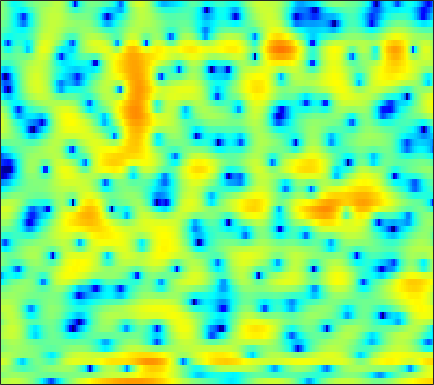

Values plotted in this chart, from the file beside it:
1.8419, 2.2607, 2.7058, 3.0231, 3.1933, 3.3106, 3.3198, 3.2553, 3.0685, 2.7801, 2.3855, 2.0159, 1.4214, 0.71551, 0.096064, -0.89643, -2.0673, -3.0935, -4.6952, -6.5943, -8.9326, -11.045, -14.283, -16.33
0.03957, 0.3865, 0.7514, 1.01, 1.14, 1.239, 1.261, 1.234, 1.149, 1.011, 0.8421, 0.6955, 0.4794, 0.2451, 0.06101, -0.1888, -0.4404, -0.6195, -0.8454, -1.04, -1.186, -1.267, -1.329, -1.335
1.946, 1.764, 1.414, 0.9481, 0.5185, -0.1493, -0.8976, -1.48, -2.209, -2.77, -3.049, -3.053, -2.8, -2.38, -2.017, -1.534, -1.1, -0.8136, -0.4836, -0.2038, 0.03457, 0.2012, 0.4153, 0.6112
4.152, 3.966, 3.516, 2.804, 2.077, 0.7722, -0.9951, -2.696, -5.52, -8.485, -9.102, -7.518, -4.999, -3.042, -1.966, -1, -0.48, -0.3418, -0.449, -0.8652, -1.536, -2.124, -2.832, -3.102
1.907, 2.15, 2.313, 2.323, 2.236, 2.018, 1.714, 1.461, 1.134, 0.8642, 0.6752, 0.585, 0.5023, 0.4277, 0.3386, 0.1468, -0.2, -0.5743, -1.277, -2.247, -3.521, -4.655, -6.248, -7.35
-0.3569, 0.1557, 0.6881, 1.064, 1.252, 1.404, 1.449, 1.427, 1.335, 1.187, 1.006, 0.8529, 0.6323, 0.4, 0.2033, -0.07628, -0.3719, -0.5887, -0.9005, -1.2, -1.472, -1.64, -1.801, -1.859
0.2294, 0.7632, 1.326, 1.727, 1.923, 2.05, 2.033, 1.935, 1.695, 1.338, 0.8907, 0.5098, -0.02619, -0.5563, -0.9182, -1.31, -1.574, -1.679, -1.713, -1.637, -1.509, -1.405, -1.277, -1.169
2.095, 2.56, 3.058, 3.393, 3.527, 3.547, 3.369, 3.099, 2.533, 1.718, 0.6154, -0.4238, -2.14, -4.242, -6.005, -8.102, -8.588, -7.605, -5.742, -4.061, -2.768, -2.058, -1.406, -1.051
1.564, 2.25, 2.986, 3.493, 3.723, 3.819, 3.667, 3.391, 2.81, 1.967, 0.8393, -0.2088, -1.905, -3.919, -5.545, -7.367, -7.691, -6.822, -5.122, -3.524, -2.309, -1.65, -1.105, -0.9158
-0.334, 0.8073, 1.912, 2.624, 2.939, 3.098, 2.982, 2.726, 2.194, 1.488, 0.6642, 0.002541, -0.8628, -1.622, -2.052, -2.356, -2.352, -2.178, -1.8, -1.333, -0.8941, -0.6331, -0.4343, -0.4654
1.537, 2.155, 2.764, 3.112, 3.2, 3.075, 2.676, 2.188, 1.278, 0.05291, -1.472, -2.785, -4.623, -6.138, -6.58, -6.056, -4.759, -3.68, -2.377, -1.305, -0.5011, -0.04834, 0.3391, 0.4866
2.886, 3.081, 3.236, 3.244, 3.128, 2.795, 2.239, 1.647, 0.5818, -0.8563, -2.766, -4.594, -7.729, -11.41, -12.6, -9.957, -6.736, -4.854, -2.956, -1.563, -0.5725, -0.04513, 0.4271, 0.6617
2.068, 2.19, 2.276, 2.268, 2.188, 1.976, 1.632, 1.293, 0.7222, 0.03954, -0.7374, -1.325, -2.024, -2.523, -2.694, -2.639, -2.312, -1.961, -1.434, -0.9264, -0.4808, -0.2127, 0.0301, 0.1343
0.6372, 0.8134, 1.012, 1.157, 1.228, 1.273, 1.225, 1.141, 0.9688, 0.7497, 0.4745, 0.2507, -0.04818, -0.3206, -0.4934, -0.6833, -0.8013, -0.831, -0.8068, -0.7222, -0.5818, -0.4559, -0.2717, -0.1372
-1.276, -1.006, -0.5784, -0.1376, 0.1721, 0.523, 0.8118, 0.9673, 1.084, 1.12, 1.086, 0.9923, 0.7714, 0.4439, 0.1272, -0.3992, -1.012, -1.485, -2.021, -2.28, -2.135, -1.781, -1.079, -0.3089
-7.01, -5.874, -4.196, -2.816, -2.04, -1.302, -0.7676, -0.4426, -0.04507, 0.3019, 0.5984, 0.749, 0.7893, 0.5582, 0.1456, -0.771, -2.304, -4.048, -7.61, -13.28, -12.49, -7.802, -3.535, -0.7398
-11.35, -9.219, -7.038, -5.907, -5.622, -5.839, -6.539, -6.99, -6.768, -5.449, -3.793, -2.667, -1.527, -0.8752, -0.703, -0.8932, -1.52, -2.207, -3.289, -4.018, -3.707, -2.788, -1.134, 0.5409
-3.031, -3.454, -4.029, -4.841, -5.755, -7.614, -10.75, -14.18, -15.87, -10.8, -6.712, -4.588, -2.622, -1.34, -0.7079, -0.2354, -0.04326, -0.03069, -0.1128, -0.1923, -0.1422, -0.007901, 0.3268, 0.8496
0.2697, -0.2835, -0.9803, -1.646, -2.144, -2.738, -3.176, -3.335, -3.169, -2.561, -1.708, -0.9977, -0.1325, 0.5479, 0.9155, 1.216, 1.273, 1.15, 0.8081, 0.2432, -0.5436, -1.217, -2.121, -2.706
0.1021, -0.4631, -0.9868, -1.236, -1.264, -1.137, -0.8379, -0.5549, -0.125, 0.3792, 0.8921, 1.252, 1.674, 2.001, 2.148, 2.197, 2.029, 1.745, 1.114, 0.09814, -1.471, -3.171, -6.667, -13.72
-5.101, -6.505, -7.289, -6.475, -5.333, -3.8, -2.492, -1.662, -0.7365, -0.006819, 0.5878, 0.9463, 1.337, 1.626, 1.77, 1.854, 1.819, 1.7, 1.387, 0.9134, 0.2805, -0.2807, -1.005, -1.472
-9.553, -13.4, -15.93, -11.5, -8.661, -5.992, -4.248, -3.304, -2.374, -1.728, -1.269, -0.9925, -0.6837, -0.4187, -0.2141, 0.05122, 0.3158, 0.507, 0.7218, 0.9128, 1.085, 1.207, 1.383, 1.622
-3.702, -4.203, -4.56, -4.5, -4.27, -3.926, -3.626, -3.511, -3.546, -3.705, -3.971, -4.169, -4.341, -4.283, -4.057, -3.53, -2.82, -2.225, -1.385, -0.58, 0.1909, 0.7505, 1.445, 2.091
-0.7479, -0.83, -1.021, -1.3, -1.567, -2.055, -2.73, -3.405, -4.576, -6.118, -8.039, -9.725, -11.89, -12.8, -12.12, -10.13, -7.985, -6.516, -4.752, -3.191, -1.807, -0.8639, 0.3157, 1.383
1.212, 1.317, 1.239, 0.908, 0.4917, -0.2988, -1.448, -2.544, -4.392, -6.817, -9.932, -12.97, -17.94, -21.45, -19.26, -15.31, -12.27, -10.31, -8.104, -6.22, -4.525, -3.356, -1.842, -0.3716
3.134, 3.3, 3.295, 3.02, 2.614, 1.82, 0.7043, -0.3663, -2.112, -4.32, -6.933, -9.158, -12.45, -15.77, -17.87, -17.83, -15.18, -13.15, -11.04, -9.616, -8.541, -7.679, -6.105, -3.971
4.016, 4.21, 4.287, 4.154, 3.906, 3.345, 2.541, 1.731, 0.3939, -1.275, -3.342, -5.189, -8.119, -11.61, -14.12, -14.71, -12.77, -11.37, -10.67, -11.29, -14.41, -21.01, -20.14, -9.519
2.131, 2.458, 2.768, 2.92, 2.937, 2.801, 2.471, 2.107, 1.448, 0.6359, -0.3422, -1.126, -2.235, -3.227, -3.85, -4.404, -4.657, -4.781, -4.938, -5.193, -5.407, -5.346, -4.609, -3.204
-2.334, -1.746, -1.083, -0.5501, -0.2362, 0.08781, 0.282, 0.3799, 0.3761, 0.2718, 0.07826, -0.1084, -0.3776, -0.6343, -0.8062, -0.9908, -1.118, -1.191, -1.183, -1.124, -0.9285, -0.7201, -0.2939, 0.2366
-7.33, -6.641, -5.774, -4.946, -4.362, -3.599, -2.864, -2.362, -1.762, -1.263, -0.8638, -0.6327, -0.3886, -0.2439, -0.1575, -0.08813, -0.04521, -0.0002669, 0.07231, 0.1986, 0.3977, 0.5974, 0.9237, 1.319
-12.33, -12.05, -11.28, -10.19, -9.15, -7.698, -6.238, -5.216, -3.925, -2.779, -1.822, -1.228, -0.6216, -0.2009, -0.007806, 0.1234, 0.1439, 0.1193, 0.05131, 0.05752, 0.1715, 0.3877, 0.8129, 1.367
-21.71, -23.01, -20.96, -17.63, -15.39, -12.51, -9.801, -7.864, -5.559, -3.615, -2.041, -1.108, -0.189, 0.3968, 0.597, 0.5676, 0.2029, -0.2957, -1.15, -2.063, -2.55, -2.347, -1.28, 0.1869
-22.34, -24.25, -24.96, -25.07, -24.92, -19.83, -13.84, -10.38, -6.599, -3.785, -1.666, -0.4656, 0.6946, 1.369, 1.572, 1.398, 0.6377, -0.4096, -2.674, -6.867, -17.76, -17.45, -6.173, -1.501
-16.82, -17.39, -18.09, -18.75, -18.41, -15.73, -11.84, -9.053, -5.998, -3.54, -1.636, -0.5182, 0.6033, 1.295, 1.574, 1.615, 1.317, 0.8713, 0.03765, -0.8604, -1.375, -1.234, -0.3155, 0.9704
-15.03, -13.43, -11.83, -10.59, -9.577, -8.137, -6.578, -5.385, -3.853, -2.469, -1.304, -0.5633, 0.2173, 0.7983, 1.099, 1.364, 1.503, 1.546, 1.557, 1.589, 1.695, 1.829, 2.099, 2.404
-8.163, -7.288, -6.232, -5.266, -4.636, -3.837, -3.098, -2.582, -1.954, -1.41, -0.9349, -0.6437, -0.3283, -0.04879, 0.1486, 0.4169, 0.6835, 0.903, 1.228, 1.571, 1.916, 2.179, 2.476, 2.682
-1.604, -1.513, -1.356, -1.187, -1.087, -1.006, -0.9899, -1.019, -1.153, -1.38, -1.687, -1.958, -2.298, -2.567, -2.644, -2.548, -2.188, -1.776, -1.087, -0.3256, 0.4503, 1.01, 1.68, 2.216
2.115, 1.868, 1.518, 1.106, 0.7725, 0.2516, -0.3665, -0.914, -1.771, -2.804, -4.081, -5.187, -6.856, -8.585, -9.592, -9.889, -8.847, -7.631, -5.945, -4.29, -2.747, -1.677, -0.3482, 0.8318
3.859, 3.361, 2.619, 1.787, 1.101, 0.1108, -0.9795, -1.876, -3.18, -4.689, -6.53, -8.273, -11.43, -16.25, -22.85, -26.35, -17.6, -14.51, -11.84, -9.662, -7.413, -5.633, -3.324, -1.208
4.456, 3.713, 2.582, 1.321, 0.2792, -1.199, -2.686, -3.797, -5.106, -6.291, -7.436, -8.34, -9.703, -11.11, -12.13, -13.2, -13.99, -15.03, -17.76, -21.67, -15.43, -10.55, -5.84, -2.471
4.004, 3.044, 1.549, -0.2138, -1.779, -4.196, -6.984, -9.133, -11, -10.76, -9.517, -8.647, -7.892, -7.58, -7.569, -7.803, -8.357, -8.985, -9.781, -9.777, -7.991, -5.918, -3.12, -0.6989
2.149, 1.128, -0.3959, -2.202, -3.803, -6.407, -9.938, -13.45, -17.49, -14.01, -10.04, -7.936, -5.995, -4.736, -4.058, -3.428, -3.019, -2.728, -2.34, -1.802, -1.056, -0.3771, 0.6284, 1.605
-0.9706, -1.941, -3.212, -4.385, -5.133, -5.992, -6.638, -6.856, -6.733, -6.032, -4.837, -3.87, -2.65, -1.541, -0.8524, -0.1035, 0.503, 0.8684, 1.254, 1.576, 1.839, 2.004, 2.177, 2.283
-5.509, -7.005, -8.869, -9.865, -9.671, -8.552, -7.053, -5.915, -4.455, -3.044, -1.703, -0.7954, 0.3248, 1.295, 1.906, 2.563, 3.039, 3.258, 3.413, 3.378, 3.161, 2.876, 2.308, 1.575
-10.07, -12.92, -18.93, -31.42, -20.45, -13.18, -8.946, -6.579, -4.047, -2.002, -0.3295, 0.7484, 1.977, 2.94, 3.521, 4.098, 4.424, 4.522, 4.438, 4.082, 3.435, 2.734, 1.47, -0.2595
-11.84, -13.64, -15.25, -15, -13.67, -11.04, -8.2, -6.115, -3.684, -1.62, 0.08917, 1.192, 2.389, 3.329, 3.864, 4.357, 4.607, 4.635, 4.416, 3.916, 3.096, 2.252, 0.7738, -1.186
-13.85, -18.81, -51.92, -19.52, -14.49, -10.2, -7.071, -5.202, -3.034, -1.211, 0.2988, 1.265, 2.331, 3.169, 3.644, 4.074, 4.284, 4.273, 4.047, 3.571, 2.831, 2.093, 0.8874, -0.5435
-7.569, -8.673, -9.405, -8.867, -7.849, -6.197, -4.533, -3.337, -1.907, -0.6541, 0.4713, 1.194, 2.04, 2.729, 3.148, 3.56, 3.769, 3.789, 3.639, 3.245, 2.614, 1.983, 0.9607, -0.2646
-2.77, -3.229, -3.605, -3.627, -3.41, -2.923, -2.285, -1.746, -1.02, -0.3471, 0.3053, 0.7512, 1.331, 1.913, 2.337, 2.845, 3.234, 3.417, 3.467, 3.234, 2.685, 2.075, 0.9645, -0.4769
-0.6218, -1.176, -1.728, -2.026, -2.059, -1.848, -1.473, -1.238, -0.9685, -0.827, -0.875, -0.8824, -0.6896, -0.1058, 0.6003, 1.704, 2.764, 3.41, 3.937, 4.069, 3.768, 3.239, 2.047, 0.2894
-1.467, -2.921, -4.884, -5.913, -5.564, -4.233, -2.988, -2.37, -2.162, -2.706, -4.223, -6.173, -9.657, -8.828, -5.109, -1.046, 1.732, 3.187, 4.486, 5.178, 5.322, 5.064, 4.269, 2.906
-3.991, -6.498, -11.77, -17.59, -13.32, -8.362, -5.781, -4.679, -4.099, -4.341, -5.251, -6.356, -7.581, -6.802, -4.78, -1.81, 0.651, 2.088, 3.526, 4.438, 4.881, 4.931, 4.664, 4.019
-2.932, -3.883, -5.089, -5.842, -5.998, -5.801, -5.418, -5.229, -5.023, -4.912, -4.847, -4.705, -4.255, -3.444, -2.591, -1.266, 0.08723, 1.03, 2.122, 2.962, 3.512, 3.751, 3.817, 3.638
-1.411, -1.983, -2.782, -3.544, -4.053, -4.721, -5.356, -5.819, -6.362, -6.706, -6.728, -6.428, -5.657, -4.508, -3.529, -2.165, -0.8481, 0.0618, 1.12, 1.986, 2.648, 3, 3.282, 3.369
-0.2349, -0.8153, -1.679, -2.66, -3.484, -4.708, -6.168, -7.42, -9.476, -11.85, -13.46, -12.94, -10.37, -7.5, -5.63, -3.517, -1.763, -0.6505, 0.577, 1.549, 2.308, 2.733, 3.145, 3.373
0.5068, -0.1348, -1.093, -2.183, -3.116, -4.505, -6.165, -7.659, -10.18, -13.7, -17.6, -16.52, -11.88, -8.082, -5.886, -3.593, -1.804, -0.7136, 0.4806, 1.433, 2.166, 2.6, 3.031, 3.304
0.7835, 0.05876, -1.011, -2.155, -3.013, -4.143, -5.179, -5.89, -6.673, -7.188, -7.177, -6.781, -5.749, -4.418, -3.375, -2.062, -0.9185, -0.1897, 0.6448, 1.333, 1.889, 2.247, 2.631, 2.923
0.9283, -0.02923, -1.529, -3.178, -4.363, -5.593, -6.098, -6.016, -5.502, -4.749, -3.897, -3.266, -2.401, -1.587, -1.026, -0.3792, 0.1207, 0.4035, 0.6669, 0.8418, 1.049, 1.255, 1.646, 2.123
